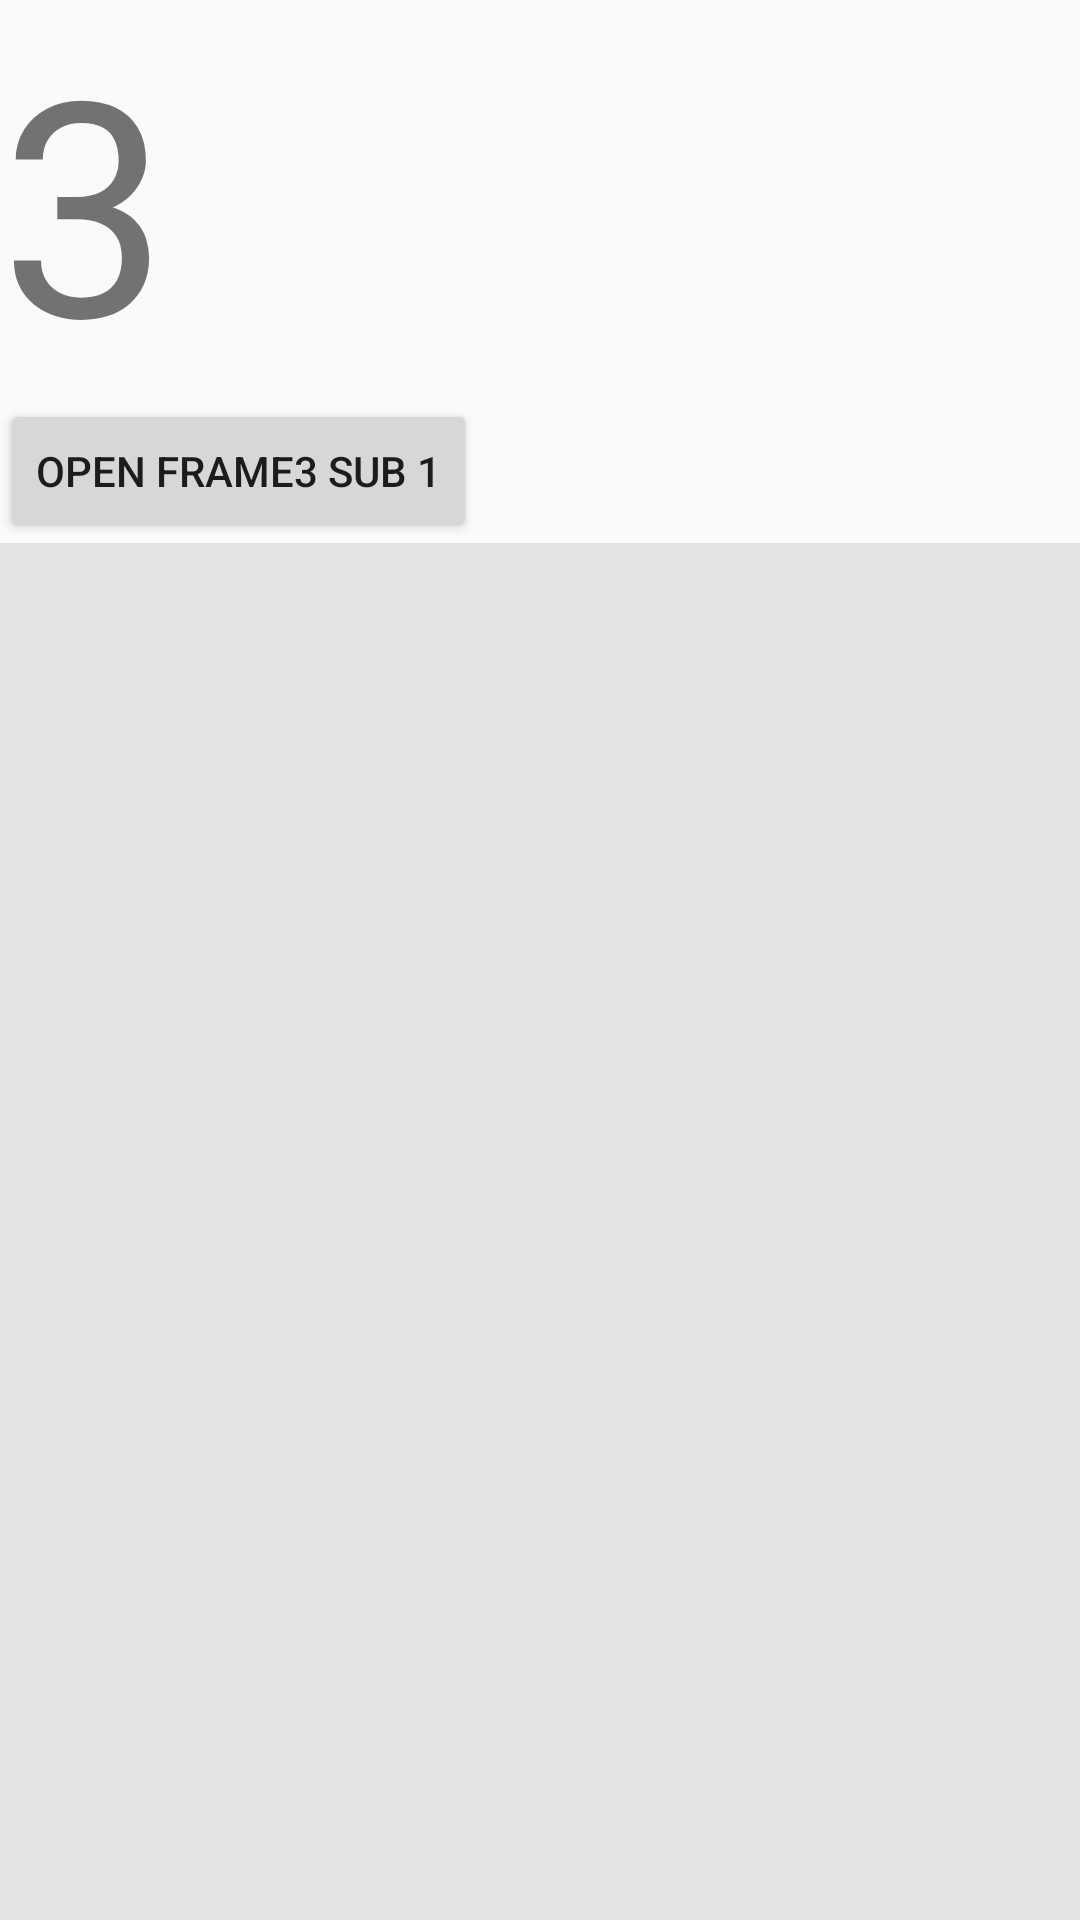

Write the Android layout XML for this screen, with the resource values it uses.
<!-- AndroidManifest.xml: application theme AppTheme -->
<!-- res/layout/fragment_3.xml -->
<?xml version="1.0" encoding="utf-8"?>
<RelativeLayout
    xmlns:android="http://schemas.android.com/apk/res/android"
    android:layout_width="match_parent"
    android:layout_height="match_parent"
    >
    <LinearLayout
        android:layout_width="match_parent"
        android:layout_height="match_parent"
        android:orientation="vertical"
        >
        <TextView
            android:layout_width="wrap_content"
            android:layout_height="wrap_content"
            android:text="3"
            android:textSize="100sp"
            />

        <Button
            android:id="@+id/go_to_3_sub_1"
            android:layout_width="wrap_content"
            android:layout_height="wrap_content"
            android:text="Open Frame3 Sub 1"
            />

        <android.support.v4.view.ViewPager
            android:id="@+id/pager"
            android:layout_width="match_parent"
            android:layout_height="match_parent"
            android:background="#e4e4e4"
            />
    </LinearLayout>
</RelativeLayout>
<!-- resources referenced by this layout -->
<resources>
  <style name="AppTheme" parent="Theme.AppCompat.Light.DarkActionBar">
          
          <item name="colorPrimary">@color/colorPrimary</item>
          <item name="colorPrimaryDark">@color/colorPrimaryDark</item>
          <item name="colorAccent">@color/colorAccent</item>
      </style>
  <!-- not gathered from this repository: default colours our renderer supplied (Android Studio template values) -->
  <color name="colorPrimary">#FF6200EE</color>
  <color name="colorPrimaryDark">#FF3700B3</color>
  <color name="colorAccent">#FF03DAC5</color>
</resources>
